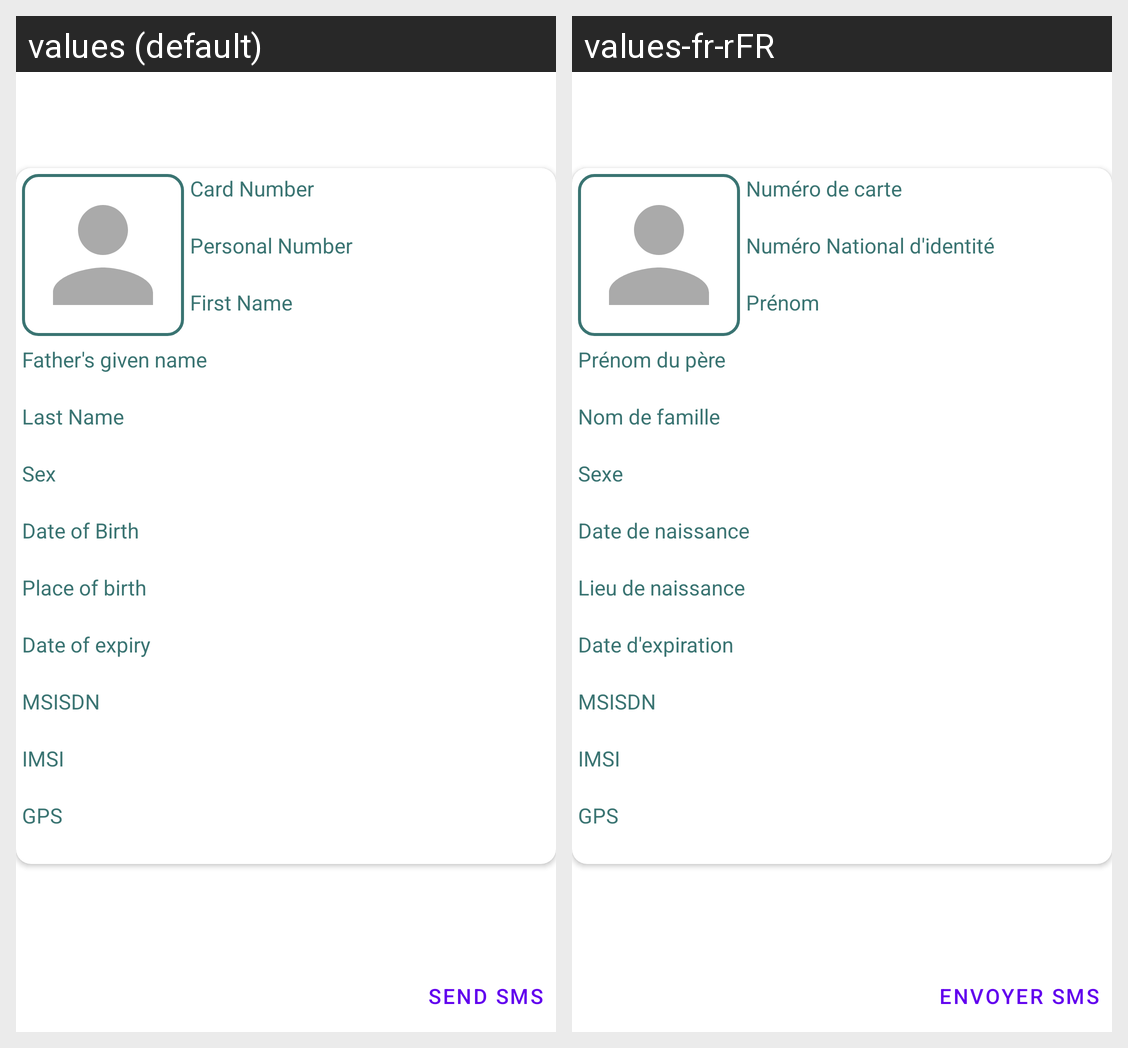

The same Android screen rendered under two of its app's locales, left to right. List the strings drawn on it with the default value and each locale's translation.
Android screen res/layout/fragment_mattel_summary.xml rendered under 2 locales, left to right: values (default), values-fr-rFR. Device: Nexus 5 (rendered at 1080×1920; each locale shown at half size, 540×960, under a caption strip naming it); theme Theme.MaterialComponents.DayNight.NoActionBar.
Strings drawn on this screen, with the default value and each locale's value (text and hints the layout hard-codes, and strings that could not be matched under every locale, appear in the picture but are not listed):

card_number
  values: Card Number
  values-fr-rFR: Numéro de carte

personal_number
  values: Personal Number
  values-fr-rFR: Numéro National d'identité

first_name
  values: First Name
  values-fr-rFR: Prénom

father_given_name
  values: Father's given name
  values-fr-rFR: Prénom du père

last_name
  values: Last Name
  values-fr-rFR: Nom de famille

sex
  values: Sex
  values-fr-rFR: Sexe

date_of_birth
  values: Date of Birth
  values-fr-rFR: Date de naissance

place_of_birth
  values: Place of birth
  values-fr-rFR: Lieu de naissance

date_of_expiry
  values: Date of expiry
  values-fr-rFR: Date d'expiration

msisdn
  values: MSISDN
  values-fr-rFR: MSISDN  [not translated; the default value is used]

imsi
  values: IMSI
  values-fr-rFR: IMSI  [not translated; the default value is used]

send_sms
  values: Send SMS
  values-fr-rFR: Envoyer SMS
